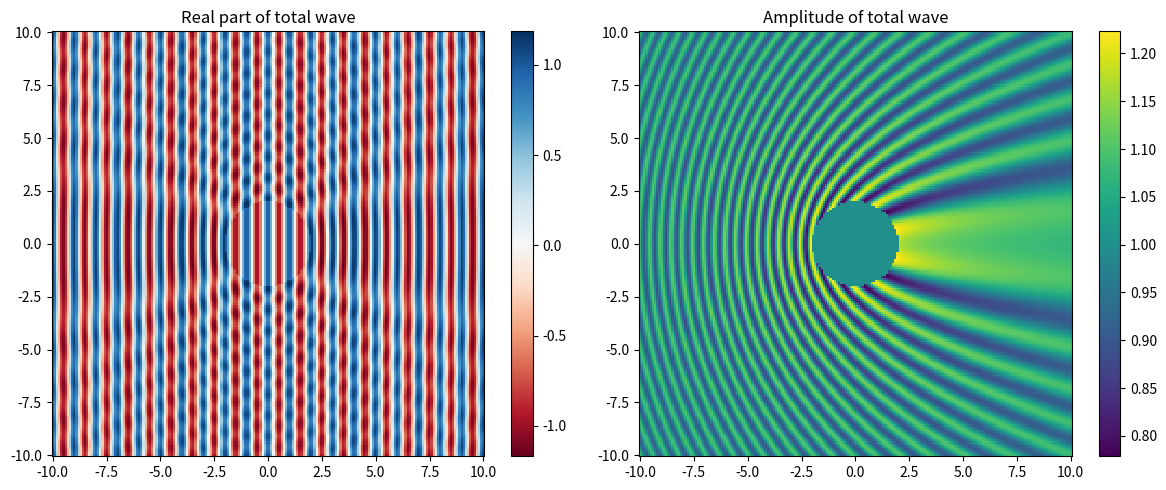

Recreate this plot in Python.
import numpy as np
import matplotlib.pyplot as plt
from scipy.special import hankel1

# パラメータ設定
wavelength = 1.0         # 波長
k = 2 * np.pi / wavelength  # 波数
grid_size = 200
x = np.linspace(-10, 10, grid_size)
y = np.linspace(-10, 10, grid_size)
X, Y = np.meshgrid(x, y)
r = np.sqrt(X**2 + Y**2)

# 散乱体（半径aの円）
a = 2.0
scatterer_mask = r < a

# 入射波（平面波）
incident_wave = np.exp(1j * k * X)

# 散乱波（Hankel関数を用いた円形散乱の近似解）
scattered_wave = np.zeros_like(X, dtype=complex)
scattered_wave[~scatterer_mask] = hankel1(0, k * r[~scatterer_mask])

# 全波（入射波＋散乱波）
total_wave = incident_wave + scattered_wave

# 可視化
plt.figure(figsize=(12,5))
plt.subplot(1, 2, 1)
plt.title("Real part of total wave")
plt.pcolormesh(X, Y, np.real(total_wave), shading='auto', cmap='RdBu')
plt.colorbar()

plt.subplot(1, 2, 2)
plt.title("Amplitude of total wave")
plt.pcolormesh(X, Y, np.abs(total_wave), shading='auto', cmap='viridis')
plt.colorbar()
plt.tight_layout()
plt.show()
